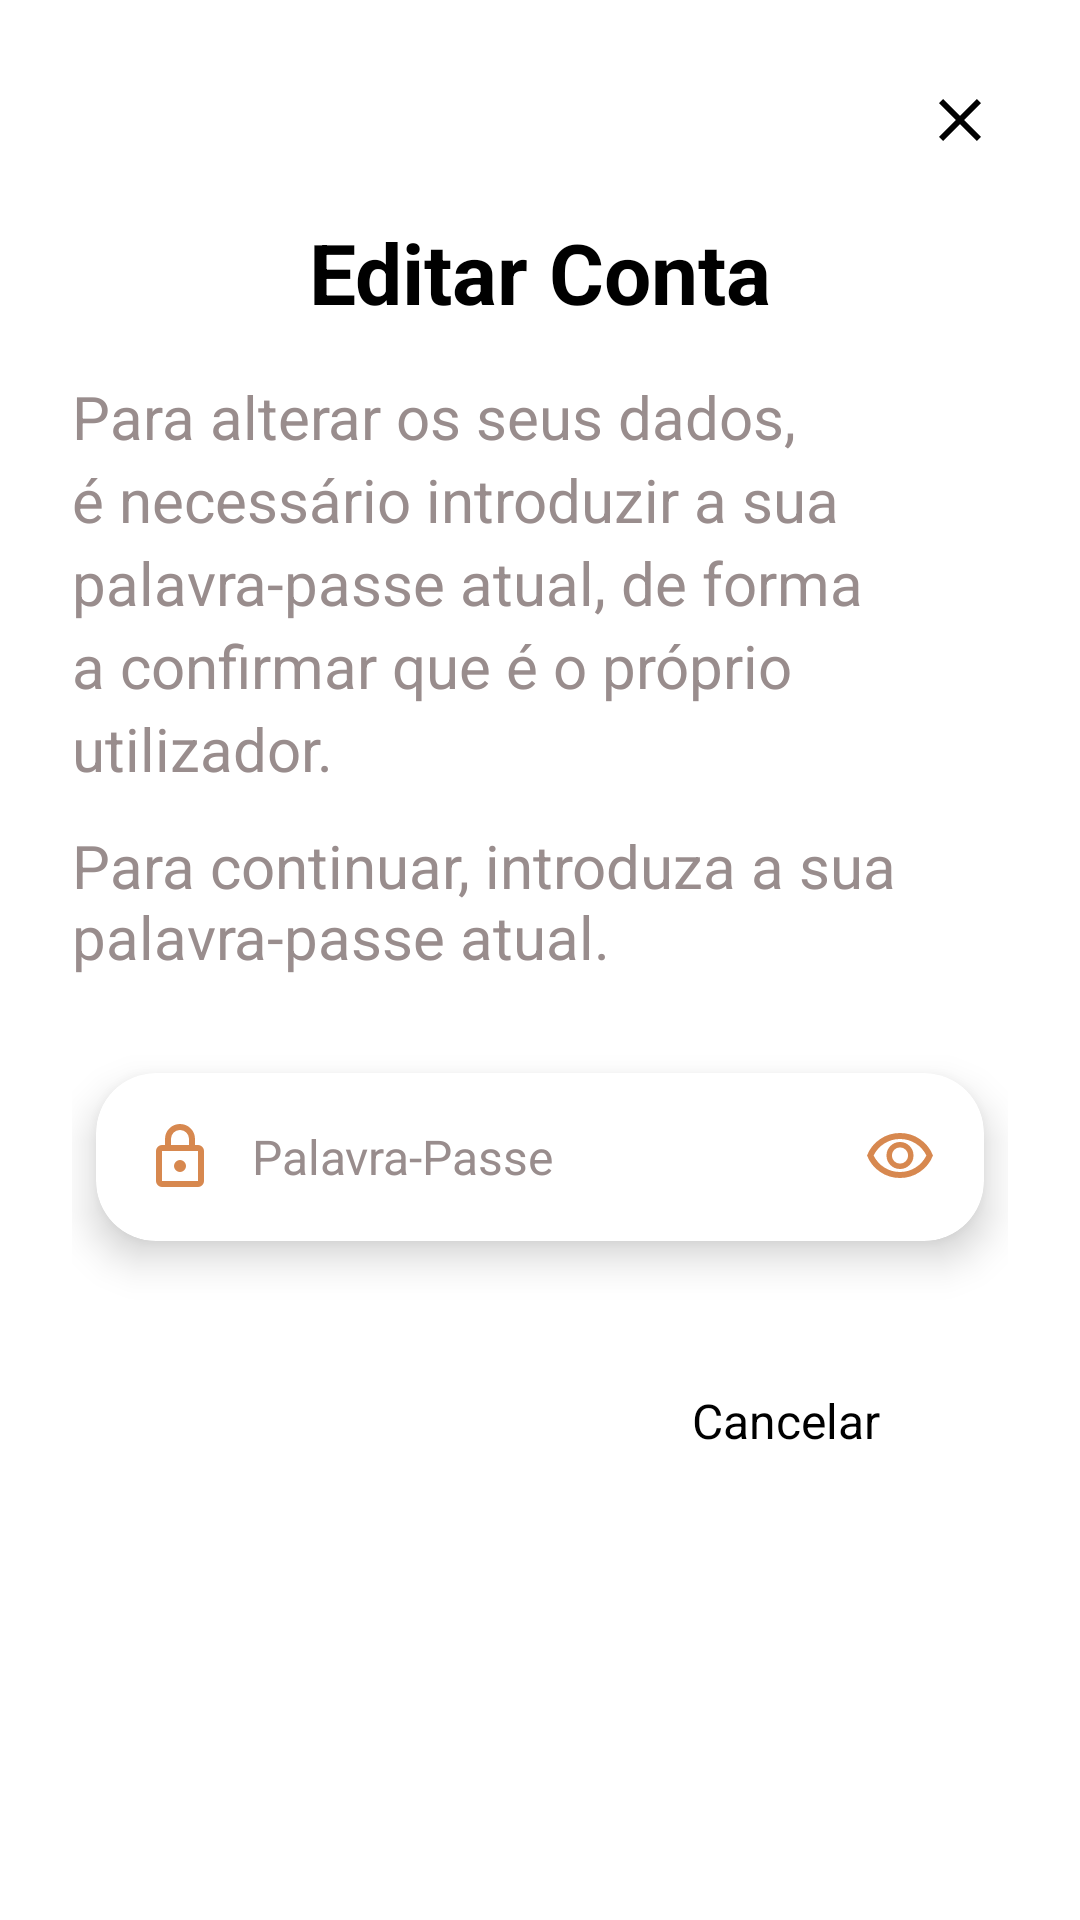

Write the Android layout XML for this screen, with the resource values it uses.
<!-- AndroidManifest.xml: application theme Theme.GasifyProject -->
<!-- res/layout/dialog_edit_account.xml -->
<?xml version="1.0" encoding="utf-8"?>
<androidx.constraintlayout.widget.ConstraintLayout xmlns:android="http://schemas.android.com/apk/res/android"
    xmlns:app="http://schemas.android.com/apk/res-auto"
    android:layout_width="350dp"
    android:layout_height="wrap_content"
    android:padding="24dp"
    android:background="@drawable/dialog_background">

    
    <ImageView
        android:id="@+id/btnClose"
        android:layout_width="32dp"
        android:layout_height="32dp"
        android:src="@drawable/ic_close"
        android:padding="4dp"
        app:tint="@color/foreground"
        android:background="?attr/selectableItemBackgroundBorderless"
        app:layout_constraintTop_toTopOf="parent"
        app:layout_constraintEnd_toEndOf="parent" />

    
    <TextView
        android:id="@+id/tvTitle"
        android:layout_width="0dp"
        android:layout_height="wrap_content"
        android:text="Editar Conta"
        android:textColor="@color/foreground"
        android:textSize="28sp"
        android:textStyle="bold"
        android:gravity="center"
        android:layout_marginTop="16dp"
        app:layout_constraintTop_toBottomOf="@id/btnClose"
        app:layout_constraintStart_toStartOf="parent"
        app:layout_constraintEnd_toEndOf="parent" />

    
    <TextView
        android:id="@+id/tvWarning1"
        android:layout_width="0dp"
        android:layout_height="wrap_content"
        android:text="Para alterar os seus dados, é necessário introduzir a sua palavra-passe atual, de forma a confirmar que é o próprio utilizador."
        android:textColor="@color/card_foreground"
        android:textSize="20sp"

        android:lineSpacingExtra="4dp"
        android:layout_marginTop="16dp"
        app:layout_constraintTop_toBottomOf="@id/tvTitle"
        app:layout_constraintStart_toStartOf="parent"
        app:layout_constraintEnd_toEndOf="parent" />

    
    <TextView
        android:id="@+id/tvWarning2"
        android:layout_width="0dp"
        android:layout_height="wrap_content"
        android:text="Para continuar, introduza a sua palavra-passe atual."
        android:textColor="@color/card_foreground"
        android:textSize="20sp"
        android:layout_marginTop="12dp"
        app:layout_constraintTop_toBottomOf="@id/tvWarning1"
        app:layout_constraintStart_toStartOf="parent"
        app:layout_constraintEnd_toEndOf="parent" />

    
    <com.google.android.material.card.MaterialCardView
        android:id="@+id/passwordCard"
        android:layout_width="match_parent"
        android:layout_height="wrap_content"
        android:layout_marginTop="20dp"
        app:cardElevation="8dp"
        app:cardCornerRadius="20dp"
        app:cardBackgroundColor="@color/background"
        app:cardPreventCornerOverlap="false"
        app:cardUseCompatPadding="true"
        android:outlineSpotShadowColor="@color/shadow_color"
        app:layout_constraintTop_toBottomOf="@id/tvWarning2"
        app:layout_constraintStart_toStartOf="parent"
        app:layout_constraintEnd_toEndOf="parent">

        <LinearLayout
            android:paddingTop="64dp"
            android:layout_width="match_parent"
            android:layout_height="wrap_content"
            android:orientation="horizontal"
            android:padding="16dp"
            android:gravity="center_vertical">

            
            <ImageView
                android:layout_width="24dp"
                android:layout_height="24dp"
                android:src="@drawable/ic_lock"
                android:tint="@color/primary"
                android:layout_marginEnd="12dp" />

            
            <com.google.android.material.textfield.TextInputEditText
                android:id="@+id/editTextPassword"
                android:layout_width="0dp"
                android:layout_height="wrap_content"
                android:layout_weight="1"
                android:inputType="textPassword"
                android:hint="@string/password"
                android:textSize="16sp"
                android:textColor="@color/foreground"
                android:background="@null"
                android:padding="0dp"
                android:minHeight="0dp"
                android:imeOptions="actionDone" />

            
            <ImageView
                android:id="@+id/imageViewPasswordToggle"
                android:layout_width="24dp"
                android:layout_height="24dp"
                android:src="@drawable/ic_visibility"
                android:tint="@color/primary"
                android:layout_marginStart="12dp"
                android:contentDescription="Toggle password visibility" />
        </LinearLayout>
    </com.google.android.material.card.MaterialCardView>

    
    <LinearLayout
        android:id="@+id/buttonsLayout"
        android:layout_width="0dp"
        android:layout_height="wrap_content"
        android:orientation="horizontal"
        android:layout_marginTop="24dp"
        android:gravity="center"
        app:layout_constraintTop_toBottomOf="@id/passwordCard"
        app:layout_constraintStart_toStartOf="parent"
        app:layout_constraintEnd_toEndOf="parent">

        
        <com.google.android.material.button.MaterialButton
            android:id="@+id/btnDelete"
            android:layout_width="0dp"
            android:layout_height="48dp"
            android:layout_weight="1"
            android:text="Prosseguir"
            android:textColor="@color/primary_foreground"
            android:textAllCaps="false"
            android:textSize="16sp"
            android:textStyle="bold"
            app:backgroundTint="@color/primary"
            app:cornerRadius="12dp"
            android:layout_marginEnd="8dp" />

        

        <TextView
            android:id="@+id/btnCancel"
            android:layout_marginStart="8dp"
            android:textSize="16sp"
            android:gravity="center"
            android:layout_weight="1"
            android:layout_width="0dp"
            android:layout_height="48dp"
            android:text="Cancelar"/>
    </LinearLayout>

</androidx.constraintlayout.widget.ConstraintLayout>
<!-- resources referenced by this layout -->
<resources>
  <color name="background">#FFFFFFFF</color>
  <color name="card_foreground">#FF998D8D</color>
  <color name="foreground">#FF000000</color>
  <color name="primary">#FFD7884F</color>
  <color name="primary_foreground">#FFFFFFFF</color>
  <color name="shadow_color">#FF000000</color>
  <!-- drawable ic_close (drawable) -->
  <vector xmlns:android="http://schemas.android.com/apk/res/android" xmlns:aapt="http://schemas.android.com/aapt"
      android:viewportWidth="960"
      android:viewportHeight="960"
      android:width="24dp"
      android:height="24dp">
      <group
          android:translateX="-0"
          android:translateY="960">
          <path
              android:pathData="M256 -200l-56 -56 224 -224 -224 -224 56 -56 224 224 224 -224 56 56 -224 224 224 224 -56 56 -224 -224 -224 224Z"
              android:fillColor="@color/foreground" />
      </group>
  </vector>
  <!-- drawable ic_lock (drawable) -->
  <?xml version="1.0" encoding="utf-8"?>
  <vector xmlns:android="http://schemas.android.com/apk/res/android"
      android:width="24dp"
      android:height="24dp"
      android:viewportWidth="24"
      android:viewportHeight="24">
      <path
          android:fillColor="@color/muted_foreground"
          android:pathData="M6 22q-0.825 0 -1.413 -0.588T4 20V10q0 -0.825 0.588 -1.413T6 8h1V6q0 -2.075 1.463 -3.538T12 1q2.075 0 3.538 1.463T17 6v2h1q0.825 0 1.413 0.588T20 10v10q0 0.825 -0.588 1.413T18 22H6Zm0 -2h12V10H6v10Zm6 -3q0.825 0 1.413 -0.588T14 15q0 -0.825 -0.588 -1.413T12 13q-0.825 0 -1.413 0.588T10 15q0 0.825 0.588 1.413T12 17ZM9 8h6V6q0 -1.25 -0.875 -2.125T12 3q-1.25 0 -2.125 0.875T9 6v2ZM6 20V10v10Z" />
  </vector>
  <string name="password">Palavra-Passe</string>
  <color name="muted_foreground">#FF998D8D</color>
  <color name="muted">#FFEDD3AE</color>
  <style name="Widget.GasifyProject.Button" parent="Widget.MaterialComponents.Button">
          <item name="android:background">@drawable/primary_button_background</item>
          <item name="android:textColor">@color/primary_foreground</item>
          <item name="android:textSize">18sp</item>
          <item name="android:textStyle">bold</item>
          <item name="android:textAllCaps">false</item>
          <item name="cornerRadius">28dp</item>
      </style>
  <style name="Widget.GasifyProject.TextInputLayout" parent="Widget.MaterialComponents.TextInputLayout.OutlinedBox">
          <item name="boxStrokeColor">@color/transparent</item>
          <item name="boxStrokeWidth">0dp</item>
          <item name="boxStrokeWidthFocused">0dp</item>
          <item name="boxBackgroundMode">none</item>
          <item name="boxBackgroundColor">@color/transparent</item>
          <item name="hintTextColor">@color/foreground</item> 
          <item name="android:paddingTop">0dp</item>
          <item name="android:paddingBottom">0dp</item>
          <item name="shapeAppearanceOverlay">@style/ShapeAppearance.GasifyProject.TextInput</item>
      </style>
  <color name="transparent">#00000000</color>
  <style name="ShapeAppearance.GasifyProject.TextInput" parent="ShapeAppearance.MaterialComponents.SmallComponent">
          <item name="cornerFamily">rounded</item>
          <item name="cornerSize">16dp</item>
      </style>
</resources>
